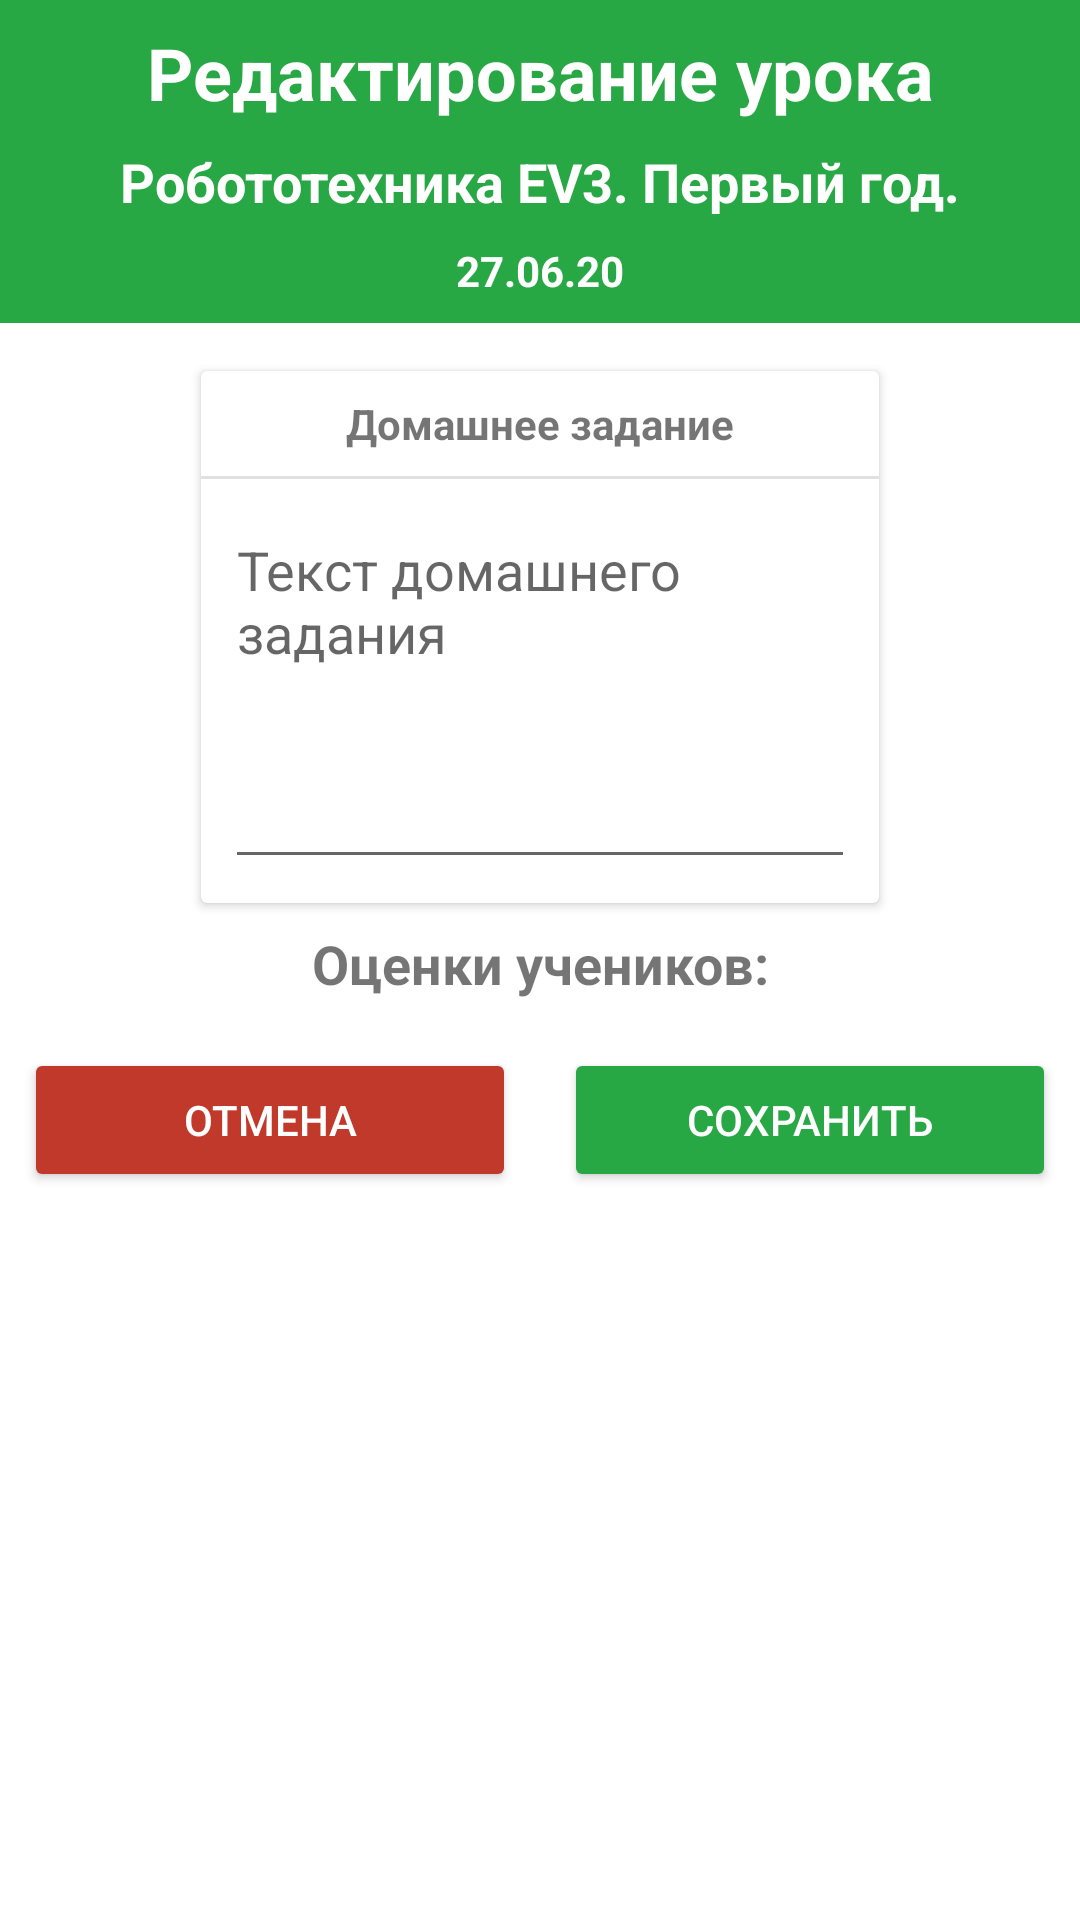

Reconstruct the res/layout file that produces this screen, plus the resources it refers to.
<!-- AndroidManifest.xml: application theme CustomTheme -->
<!-- res/layout/activity_edit_lesson.xml -->
<?xml version="1.0" encoding="utf-8"?>
<ScrollView xmlns:android="http://schemas.android.com/apk/res/android"
    xmlns:app="http://schemas.android.com/apk/res-auto"
    xmlns:tools="http://schemas.android.com/tools"
    android:layout_width="match_parent"
    android:layout_height="match_parent"
    tools:context=".activities.EditLessonActivity">
    <androidx.constraintlayout.widget.ConstraintLayout
        android:layout_width="match_parent"
        android:layout_height="wrap_content">

        <androidx.constraintlayout.widget.ConstraintLayout
            android:id="@+id/titleLayout"
            android:layout_width="0dp"
            android:layout_height="wrap_content"
            android:background="@color/greenButtonColor"
            app:layout_constraintEnd_toEndOf="parent"
            app:layout_constraintStart_toStartOf="parent"
            app:layout_constraintTop_toTopOf="parent">

            <TextView
                android:id="@+id/textView7"
                android:layout_width="wrap_content"
                android:layout_height="wrap_content"
                android:layout_marginTop="8dp"
                android:text="Редактирование урока"
                android:textColor="#fff"
                android:textSize="24sp"
                android:textStyle="bold"
                app:layout_constraintEnd_toEndOf="parent"
                app:layout_constraintStart_toStartOf="parent"
                app:layout_constraintTop_toTopOf="parent" />

            <TextView
                android:id="@+id/editDateOfLesson"
                android:layout_width="wrap_content"
                android:layout_height="wrap_content"
                android:layout_marginTop="8dp"
                android:layout_marginBottom="8dp"
                android:text="27.06.20"
                android:textAlignment="center"
                android:textAllCaps="false"
                android:textColor="#fff"
                android:textSize="14sp"
                android:textStyle="bold"
                app:layout_constraintBottom_toBottomOf="parent"
                app:layout_constraintEnd_toEndOf="parent"
                app:layout_constraintStart_toStartOf="parent"
                app:layout_constraintTop_toBottomOf="@+id/editCourseName" />

            <TextView
                android:id="@+id/editCourseName"
                android:layout_width="wrap_content"
                android:layout_height="wrap_content"
                android:layout_marginTop="8dp"
                android:text="Робототехника EV3. Первый год."
                android:textAlignment="center"
                android:textColor="#fff"
                android:textSize="18sp"
                android:textStyle="bold"
                app:layout_constraintEnd_toEndOf="parent"
                app:layout_constraintStart_toStartOf="parent"
                app:layout_constraintTop_toBottomOf="@+id/textView7" />
        </androidx.constraintlayout.widget.ConstraintLayout>

        <androidx.cardview.widget.CardView
            android:id="@+id/cv"
            android:layout_width="wrap_content"
            android:layout_height="wrap_content"
            android:layout_marginTop="16dp"
            app:layout_constraintEnd_toEndOf="parent"
            app:layout_constraintStart_toStartOf="parent"
            app:layout_constraintTop_toBottomOf="@+id/titleLayout">

            <androidx.constraintlayout.widget.ConstraintLayout
                android:layout_width="wrap_content"
                android:layout_height="wrap_content">

                <TextView
                    android:id="@+id/textView8"
                    android:layout_width="wrap_content"
                    android:layout_height="wrap_content"
                    android:layout_marginStart="16dp"
                    android:layout_marginTop="8dp"
                    android:layout_marginEnd="16dp"
                    android:text="Домашнее задание"
                    android:textStyle="bold"
                    app:layout_constraintEnd_toEndOf="parent"
                    app:layout_constraintStart_toStartOf="parent"
                    app:layout_constraintTop_toTopOf="parent" />

                <EditText
                    android:id="@+id/homeworkEditText"
                    android:layout_width="wrap_content"
                    android:layout_height="wrap_content"
                    android:layout_marginStart="8dp"
                    android:layout_marginTop="8dp"
                    android:layout_marginEnd="8dp"
                    android:layout_marginBottom="8dp"
                    android:elegantTextHeight="false"
                    android:ems="10"
                    android:gravity="start|top"
                    android:hint="Текст домашнего задания"
                    android:inputType="textMultiLine"
                    android:lines="5"
                    android:singleLine="false"
                    app:layout_constraintBottom_toBottomOf="parent"
                    app:layout_constraintEnd_toEndOf="parent"
                    app:layout_constraintStart_toStartOf="parent"
                    app:layout_constraintTop_toBottomOf="@+id/divider9" />

                <View
                    android:id="@+id/divider9"
                    android:layout_width="0dp"
                    android:layout_height="1dp"
                    android:layout_marginTop="8dp"
                    android:background="?android:attr/listDivider"
                    app:layout_constraintEnd_toEndOf="parent"
                    app:layout_constraintStart_toStartOf="parent"
                    app:layout_constraintTop_toBottomOf="@+id/textView8" />
            </androidx.constraintlayout.widget.ConstraintLayout>

        </androidx.cardview.widget.CardView>

        <Button
            android:id="@+id/cancelEditButton"
            style="@style/Widget.AppCompat.Button.Colored"
            android:layout_width="0dp"
            android:layout_height="wrap_content"
            android:layout_marginStart="8dp"
            android:layout_marginEnd="8dp"
            android:layout_marginBottom="8dp"
            android:backgroundTint="@color/redColorButton"
            android:text="Отмена"
            app:layout_constraintBottom_toBottomOf="parent"
            app:layout_constraintEnd_toStartOf="@+id/saveEditButton"
            app:layout_constraintHorizontal_bias="0.5"
            app:layout_constraintStart_toStartOf="parent" />

        <Button
            android:id="@+id/saveEditButton"
            style="@style/Widget.AppCompat.Button.Colored"
            android:layout_width="0dp"
            android:layout_height="wrap_content"
            android:layout_marginStart="8dp"
            android:layout_marginEnd="8dp"
            android:layout_marginBottom="8dp"
            android:backgroundTint="@color/greenButtonColor"
            android:text="Сохранить"
            app:layout_constraintBottom_toBottomOf="parent"
            app:layout_constraintEnd_toEndOf="parent"
            app:layout_constraintHorizontal_bias="0.5"
            app:layout_constraintStart_toEndOf="@id/cancelEditButton" />

        <TextView
            android:id="@+id/textView9"
            android:layout_width="wrap_content"
            android:layout_height="wrap_content"
            android:layout_marginTop="8dp"
            android:text="Оценки учеников:"
            android:textSize="18sp"
            android:textStyle="bold"
            app:layout_constraintEnd_toEndOf="parent"
            app:layout_constraintStart_toStartOf="parent"
            app:layout_constraintTop_toBottomOf="@+id/cv" />

        <androidx.recyclerview.widget.RecyclerView
            android:id="@+id/pupilsRateList"
            android:layout_width="0dp"
            android:layout_height="wrap_content"
            android:layout_marginStart="16dp"
            android:layout_marginTop="8dp"
            android:focusableInTouchMode="false"
            android:isScrollContainer="false"
            android:layout_marginBottom="8dp"
            app:layout_constraintBottom_toTopOf="@+id/cancelEditButton"
            app:layout_constraintEnd_toEndOf="parent"
            app:layout_constraintStart_toStartOf="parent"
            app:layout_constraintTop_toBottomOf="@+id/textView9" />

    </androidx.constraintlayout.widget.ConstraintLayout>

</ScrollView>
<!-- resources referenced by this layout -->
<resources>
  <color name="greenButtonColor">#28a745</color>
  <color name="redColorButton">#c0392b</color>
  <style name="CustomTheme" parent="Theme.AppCompat.Light.NoActionBar">
          <item name="android:windowBackground">@color/custom_theme_color</item>
          <item name="android:colorBackground">@color/custom_theme_color</item>
          <item name="colorPrimaryDark">#000</item>
          <item name="colorPrimary">@color/info_background_color</item>
          <item name="colorAccent">@color/info_background_color</item>
      </style>
  <color name="custom_theme_color">#ffFFFF</color>
  <color name="info_background_color">#3F51B5</color>
</resources>
